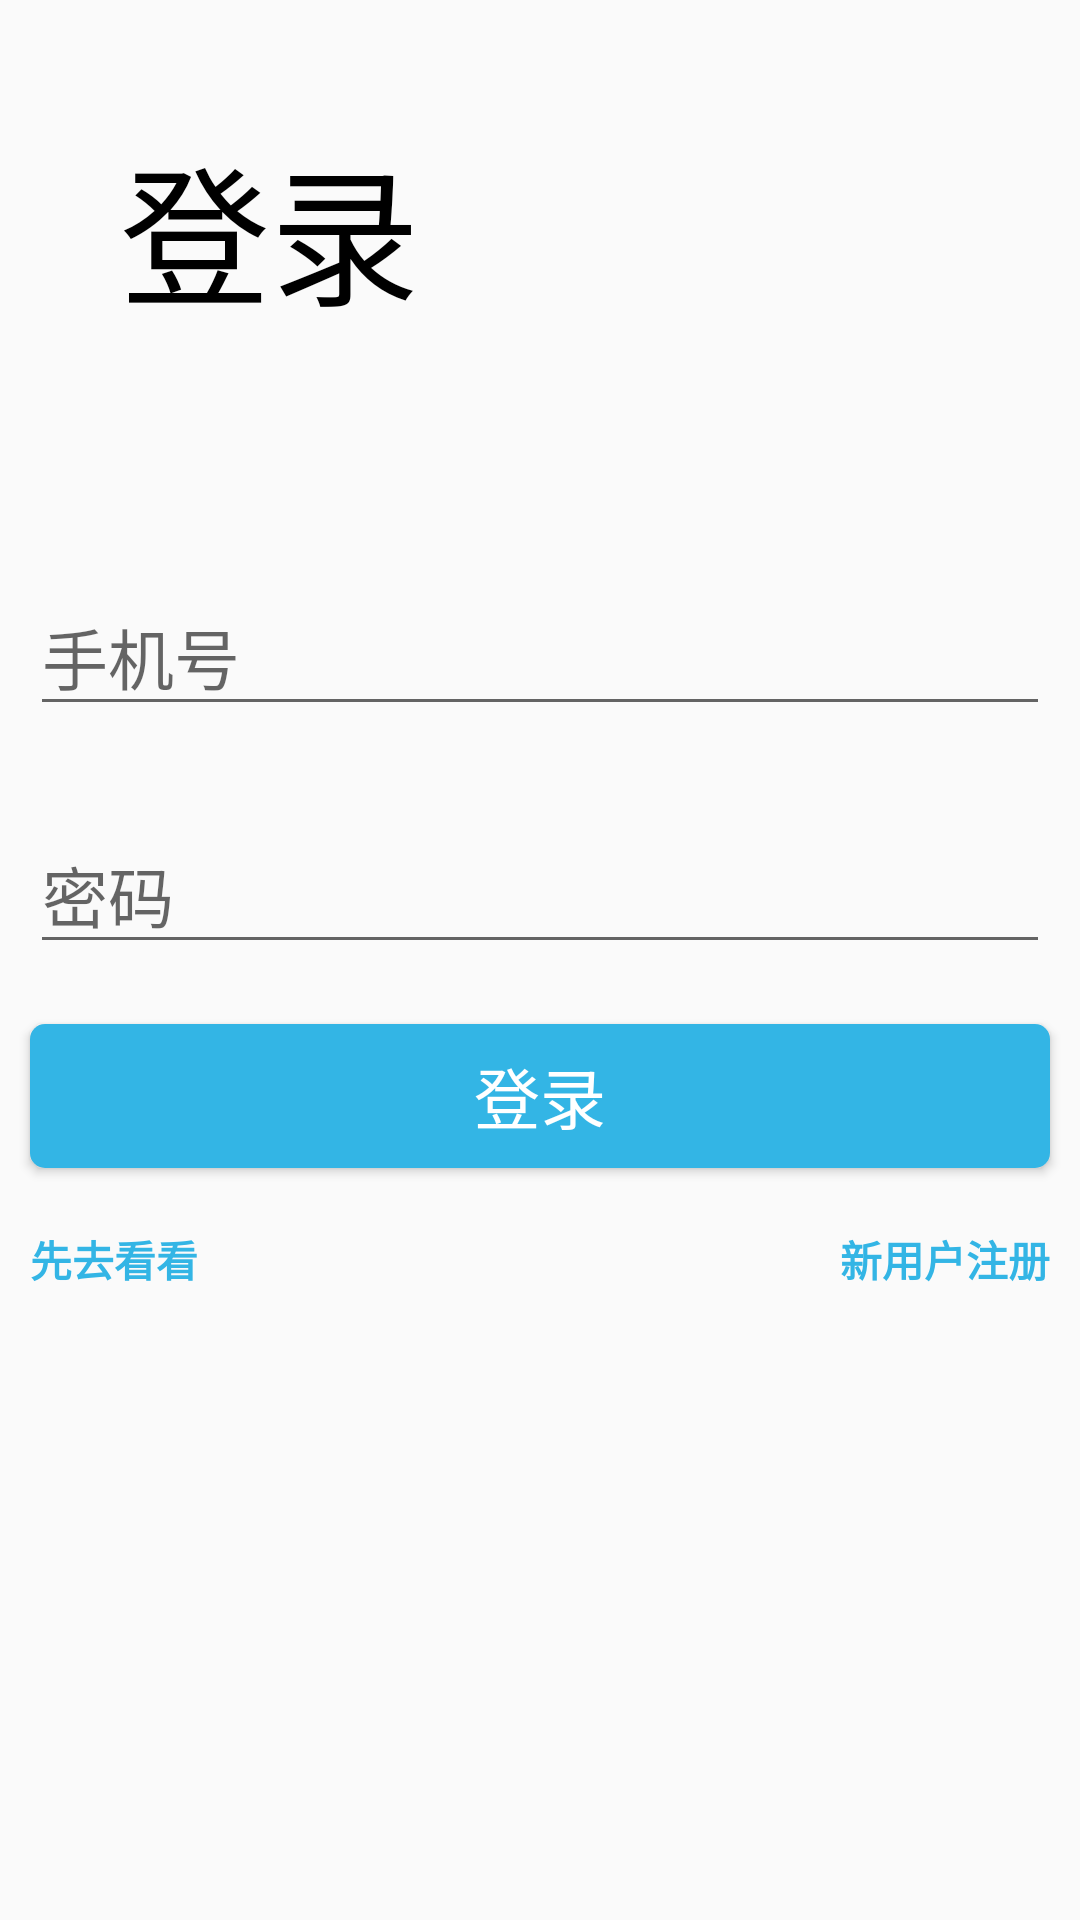

Reconstruct the res/layout file that produces this screen, plus the resources it refers to.
<!-- AndroidManifest.xml: activity theme AppTheme.NoActionBar -->
<!-- res/layout/activity_login.xml -->
<?xml version="1.0" encoding="utf-8"?>
<layout>

    <LinearLayout xmlns:android="http://schemas.android.com/apk/res/android"
        android:layout_width="match_parent"
        android:layout_height="match_parent"
        android:orientation="vertical">

        <TextView
            android:layout_width="match_parent"
            android:layout_height="wrap_content"
            android:layout_margin="40dp"
            android:text="登录"
            android:textColor="@android:color/black"
            android:textSize="50sp"

            />


        <LinearLayout
            android:layout_width="match_parent"
            android:layout_height="wrap_content"
            android:layout_marginTop="30dp"
            android:orientation="horizontal">


            <EditText
                android:id="@+id/edit_phone_num"
                android:layout_width="0dp"
                android:layout_height="wrap_content"
                android:layout_margin="10dp"
                android:layout_weight="3"
                android:hint="手机号"
                android:inputType="phone"
                android:textAppearance="@style/Base.TextAppearance.AppCompat.Large" />

        </LinearLayout>


        <LinearLayout
            android:layout_width="match_parent"
            android:layout_height="wrap_content"
            android:layout_marginTop="10dp"
            android:orientation="horizontal">


            <EditText
                android:id="@+id/edit_password"
                android:layout_width="0dp"
                android:layout_height="wrap_content"
                android:layout_margin="10dp"
                android:layout_weight="3"
                android:hint="密码"
                android:inputType="textPassword"
                android:textAppearance="@style/Base.TextAppearance.AppCompat.Large" />

        </LinearLayout>


        <LinearLayout
            android:layout_width="match_parent"
            android:layout_height="wrap_content"
            android:orientation="horizontal">

            <Button
                android:id="@+id/login"
                android:layout_width="0dp"
                android:layout_height="wrap_content"
                android:layout_margin="10dp"
                android:layout_weight="1"
                android:background="@drawable/button_style"
                android:text="登录"
                android:textAppearance="@style/Base.TextAppearance.AppCompat.Large"
                android:textColor="@android:color/white" />


        </LinearLayout>

        <LinearLayout
            android:layout_width="match_parent"
            android:layout_height="wrap_content"
            android:layout_margin="10dp"
            android:orientation="horizontal">


            <TextView
                android:id="@+id/skip"
                android:layout_width="0dp"
                android:layout_height="match_parent"
                android:layout_weight="1"
                android:gravity="start"
                android:text="先去看看"
                android:textAppearance="@style/Base.TextAppearance.AppCompat.Small"
                android:textColor="@android:color/holo_blue_light"
                android:textStyle="bold" />

            <TextView
                android:id="@+id/register"
                android:layout_width="0dp"
                android:layout_height="match_parent"
                android:layout_weight="1"
                android:gravity="end"
                android:text="新用户注册"
                android:textAppearance="@style/Base.TextAppearance.AppCompat.Small"
                android:textColor="@android:color/holo_blue_light"
                android:textStyle="bold" />


        </LinearLayout>


    </LinearLayout>
</layout>
<!-- resources referenced by this layout -->
<resources>
  <!-- drawable button_style (drawable) -->
  <?xml version="1.0" encoding="utf-8"?>
  <shape xmlns:android="http://schemas.android.com/apk/res/android">
      <corners android:radius="5dp" />
      <solid android:color="@android:color/holo_blue_light" />
  </shape>
  <style name="AppTheme.NoActionBar">
          <item name="windowActionBar">false</item>
          <item name="windowNoTitle">true</item>
      </style>
</resources>
